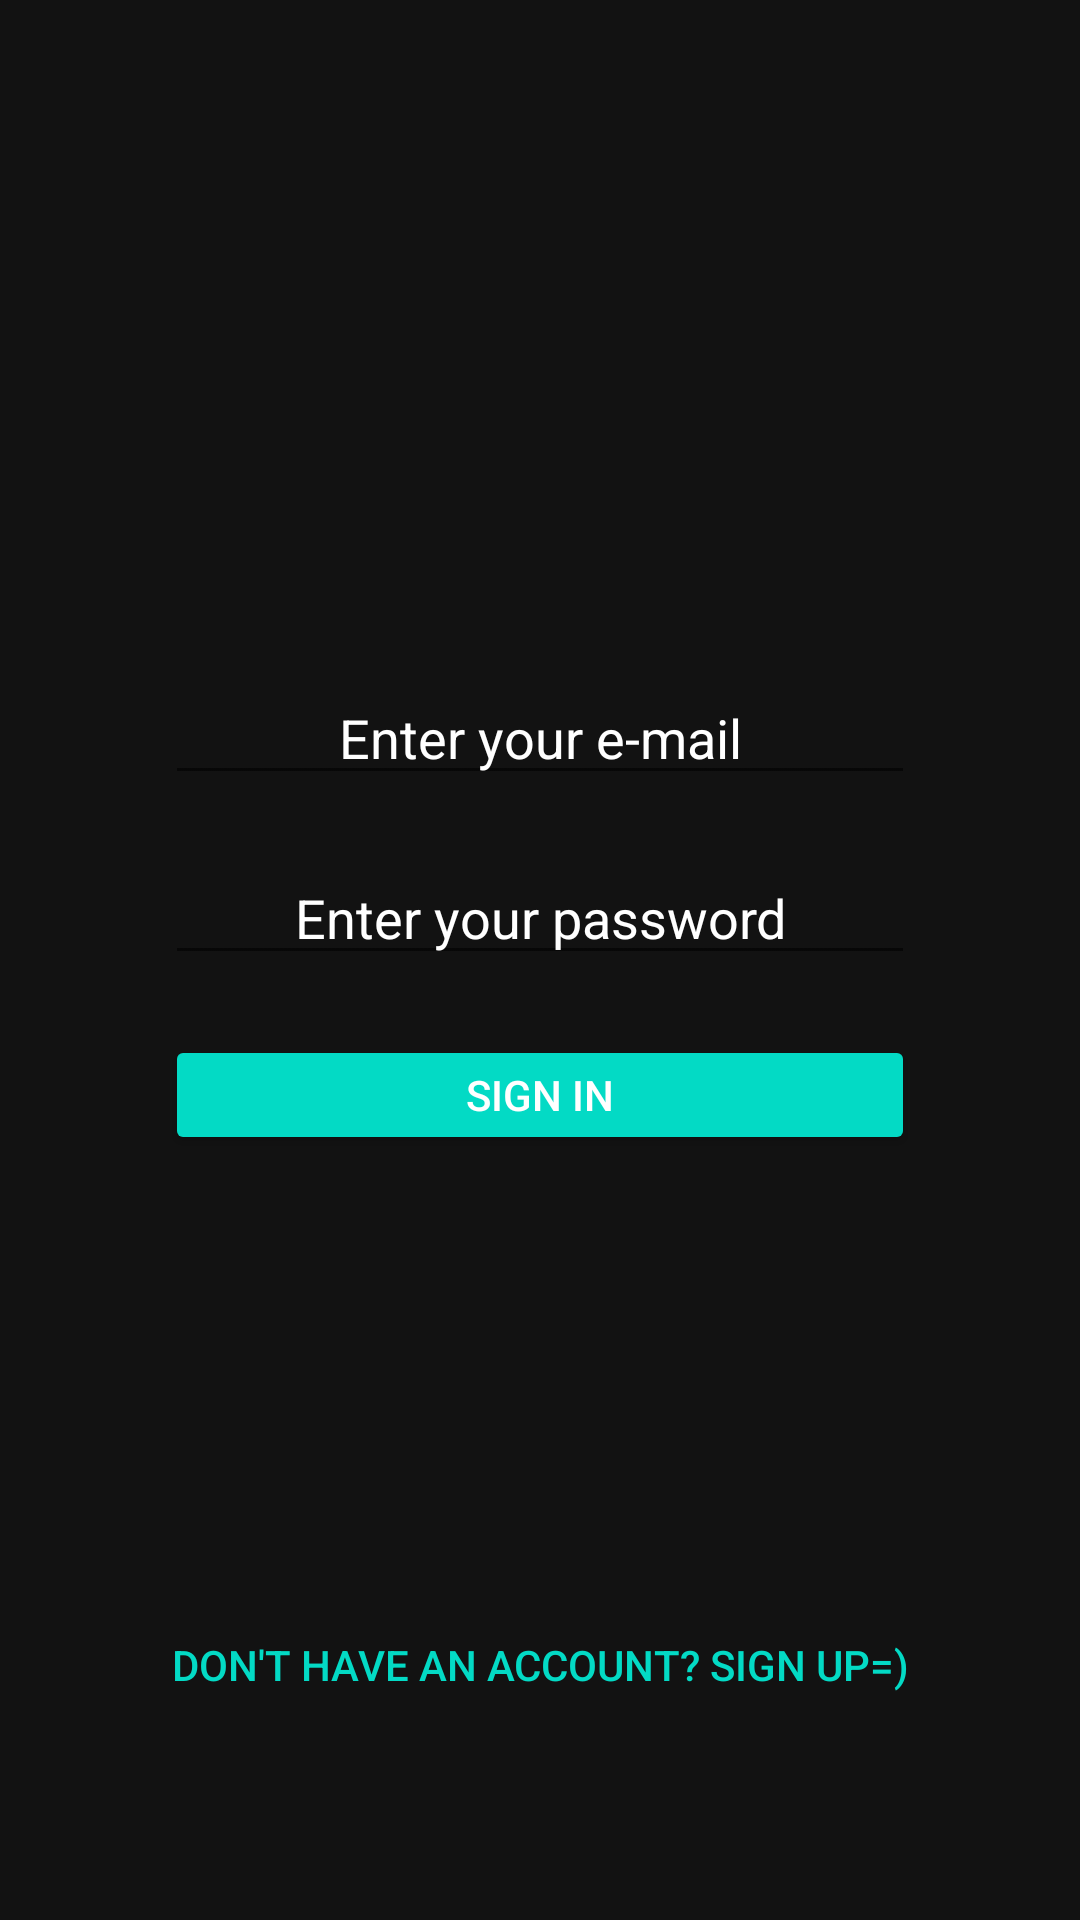

Produce the Android XML layout that renders to this screen, including the resource entries it uses.
<!-- AndroidManifest.xml: application theme AppTheme -->
<!-- res/layout/activity_main1.xml -->
<?xml version="1.0" encoding="utf-8"?>
<androidx.constraintlayout.widget.ConstraintLayout xmlns:android="http://schemas.android.com/apk/res/android"
    xmlns:app="http://schemas.android.com/apk/res-auto"
    xmlns:tools="http://schemas.android.com/tools"
    android:layout_width="match_parent"
    android:layout_height="match_parent"
    tools:context=".auth.LoginActivity">


    <LinearLayout
        android:layout_width="match_parent"
        android:layout_height="match_parent"
        android:orientation="vertical"
        android:background="@color/colorBlack"
        >

        <EditText
            android:id="@+id/email"
            android:layout_width="250dp"
            android:layout_height="40dp"
            android:layout_gravity="center"
            android:gravity="center"
            android:layout_marginTop="225dp"
            android:hint="Enter your e-mail"
            android:singleLine="true"
            android:maxLength="25"
            android:textColor="@color/colorWhite"
            android:textColorHint="@color/colorWhite"
             />
        <EditText
            android:id="@+id/password"
            android:layout_width="250dp"
            android:layout_height="40dp"
            android:layout_gravity="center"
            android:gravity="center"
            android:layout_marginTop="20dp"
            android:hint="Enter your password"
            android:singleLine="true"
            android:maxLength="25"
            android:inputType="textPassword"
            android:textColor="@color/colorWhite"
            android:textColorHint="@color/colorWhite"
            />
        <Button
            android:id="@+id/signIn"
            android:layout_width="250dp"
            android:layout_height="40dp"
            android:text="Sign In"
            android:layout_gravity="center"
            android:gravity="center"
            android:layout_marginTop="20dp"
            style="@style/RoundedCornerButton"
            >
        </Button>

        <Button
            android:id="@+id/signUp"
            style="@style/Widget.AppCompat.Button.Borderless.Colored"
            android:layout_width="300dp"
            android:layout_height="40dp"
            android:layout_gravity="center"
            android:layout_marginTop="150dp"
            android:text="Don't have an account? Sign Up=)">

        </Button>
    </LinearLayout>
</androidx.constraintlayout.widget.ConstraintLayout>
<!-- resources referenced by this layout -->
<resources>
  <color name="colorBlack">#121212</color>
  <color name="colorWhite">#fff</color>
  <style name="RoundedCornerButton" parent="@style/Widget.AppCompat.Button.Colored">
          <item name="background">@drawable/back</item>
          <item name="colorButtonNormal">#1a237e</item>
          <item name="colorControlHighlight">#673ab7</item>
      </style>
  <style name="AppTheme" parent="Theme.AppCompat.Light.DarkActionBar">
          
          <item name="colorPrimary">@color/colorPrimary</item>
          <item name="colorPrimaryDark">@color/colorPrimaryDark</item>
          <item name="colorAccent">@color/colorAccent</item>
      </style>
  <color name="colorPrimary">#272927</color>
  <color name="colorPrimaryDark">#272927</color>
  <color name="colorAccent">#03DAC5</color>
</resources>
